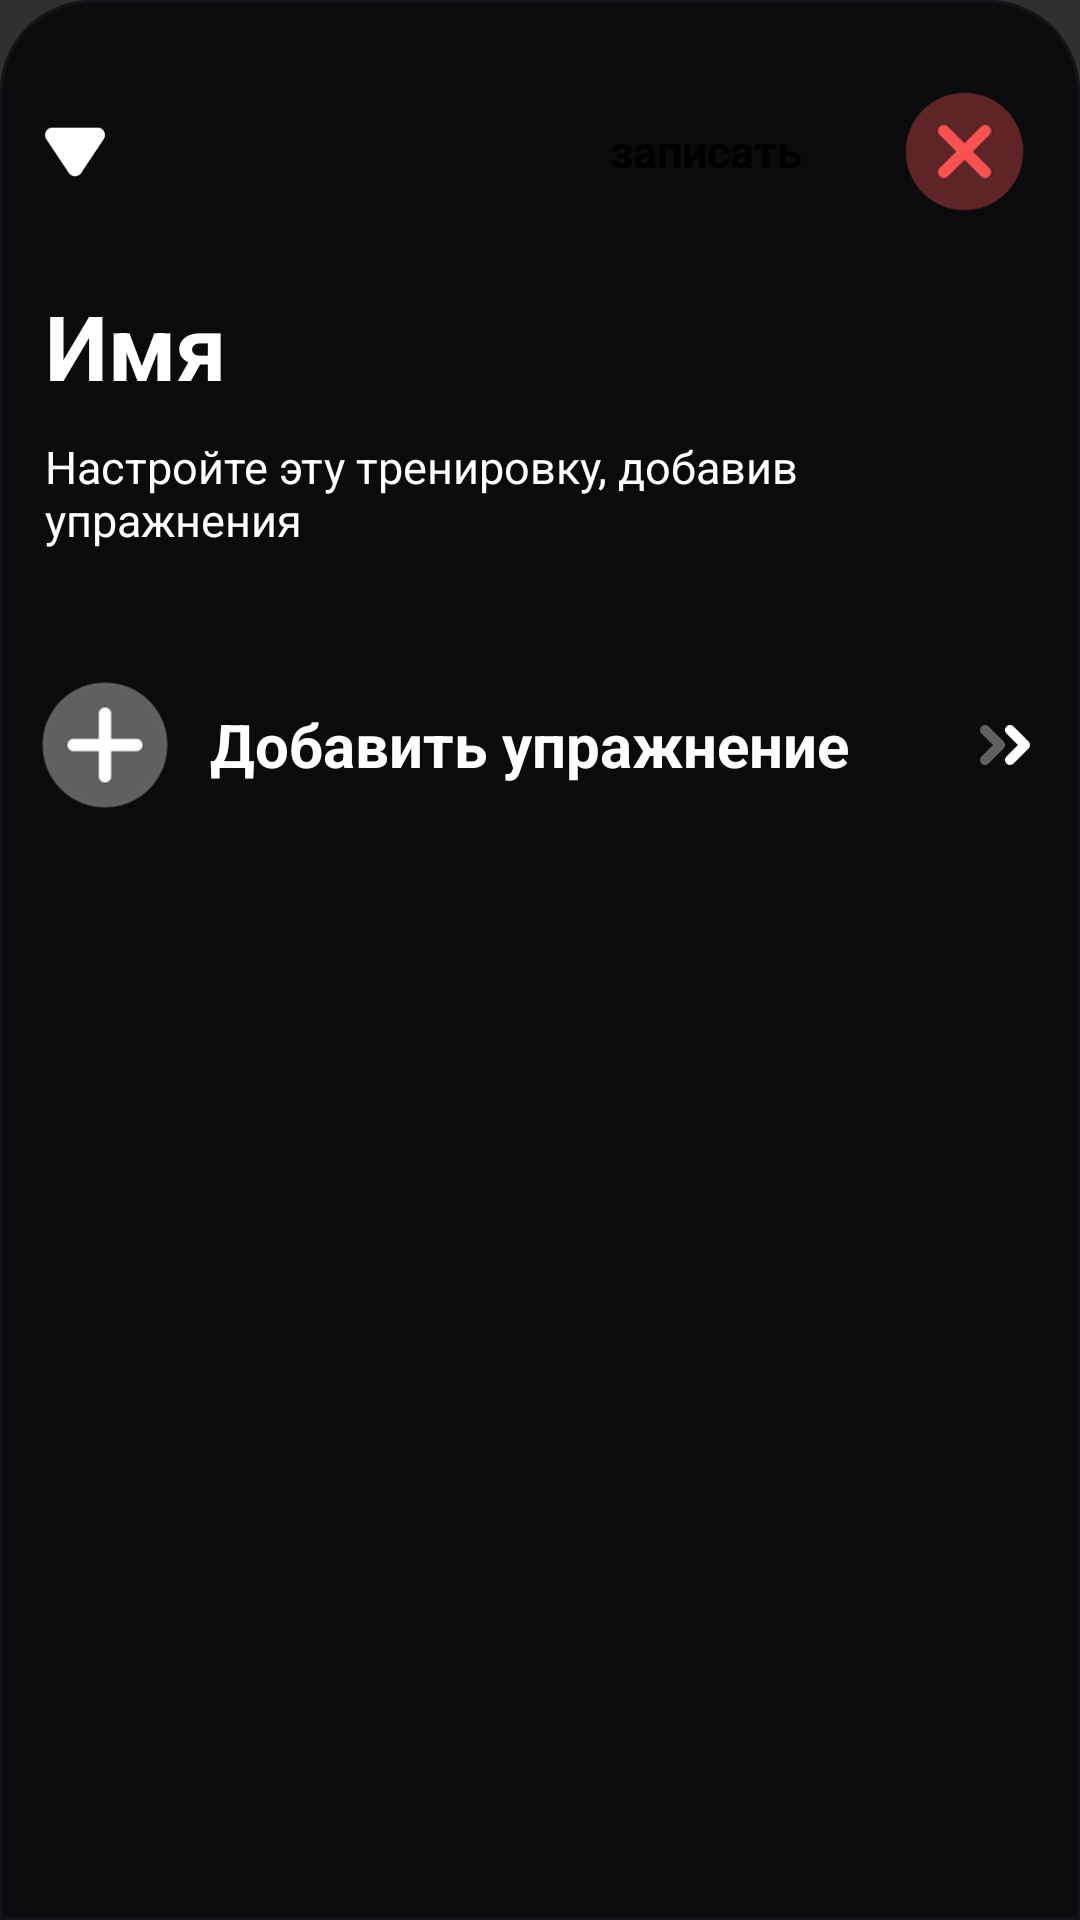

Here is an Android app screen rendered from its layout file. Give the layout XML and the strings, colors and styles it references.
<!-- AndroidManifest.xml: application theme Theme.Design.NoActionBar -->
<!-- res/layout/edit_workout.xml -->
<?xml version="1.0" encoding="utf-8"?>
<RelativeLayout xmlns:android="http://schemas.android.com/apk/res/android"
    android:id="@+id/edit_workout"
    android:layout_width="match_parent"
    android:layout_height="match_parent"
    android:background="@drawable/rounded_top"
    android:fontFamily="sans-serif"
    android:clipChildren="false"
    android:clipToPadding="false">

    
    <View
        android:layout_width="80dp"
        android:layout_height="4dp"
        android:layout_centerHorizontal="true"
        android:layout_marginTop="5dp"
        android:background="@drawable/handle_background" />

    
    <FrameLayout
        android:id="@+id/close"
        android:layout_width="30dp"
        android:layout_height="30dp"
        android:layout_marginTop="35dp"
        android:layout_marginStart="10dp"
        android:onClick="backSheetEditWorkout">
        <ImageView
            android:id="@+id/btn_plus"
            android:layout_width="match_parent"
            android:layout_height="match_parent"
            android:layout_gravity="center"
            android:src="@drawable/arrowdown"/>
    </FrameLayout>

    <RelativeLayout
        android:id="@+id/log_btn"
        android:layout_width="105dp"
        android:layout_toLeftOf="@+id/delete_workouts"
        android:layout_height="wrap_content"
        android:layout_marginTop="30dp"
        android:layout_marginEnd="10dp"
        android:background="@drawable/enter_btn2">

        <TextView
            android:layout_width="wrap_content"
            android:layout_height="wrap_content"
            android:layout_centerInParent="true"
            android:paddingStart="20dp"
            android:paddingTop="10dp"
            android:paddingEnd="20dp"
            android:paddingBottom="10dp"
            android:text="записать"
            android:textColor="@color/black"
            android:textSize="15sp"
            android:textStyle="bold" />
    </RelativeLayout>

    <ImageView
        android:id="@+id/delete_workouts"
        android:layout_width="47dp"
        android:layout_height="47dp"
        android:background="@drawable/delete_workouts"
        android:layout_alignParentEnd="true"
        android:layout_marginTop="27dp"
        android:layout_marginEnd="15dp"
        android:onClick="onDeleteWorkoutClicked"/>

    <TextView
        android:id="@+id/title"
        android:layout_width="wrap_content"
        android:layout_height="wrap_content"
        android:text="Имя"
        android:textSize="30sp"
        android:textStyle="bold"
        android:textColor="#FFFFFF"
        android:layout_marginStart="15dp"
        android:layout_marginTop="30dp"
        android:layout_below="@id/close"/>

    
    <TextView
        android:id="@+id/description"
        android:layout_width="wrap_content"
        android:layout_height="wrap_content"
        android:text="Настройте эту тренировку, добавив упражнения"
        android:textColor="#FFFFFF"
        android:textSize="15sp"
        android:layout_marginStart="15dp"
        android:layout_marginEnd="15dp"
        android:layout_marginTop="10dp"
        android:layout_below="@id/title" />

    <LinearLayout
        android:id="@+id/content_layout"
        android:layout_width="match_parent"
        android:layout_height="match_parent"
        android:layout_below="@id/description"
        android:orientation="vertical"
        android:layout_marginTop="30dp"

        android:clipChildren="false"
        android:clipToPadding="false">

        <androidx.recyclerview.widget.RecyclerView
            android:id="@+id/selected_exercises_list"
            android:layout_width="match_parent"
            android:layout_height="wrap_content"
            android:paddingStart="10dp"
            android:paddingEnd="15dp"
            android:scrollbars="vertical"
            android:visibility="gone"
            android:clipToPadding="false" />

        <FrameLayout
            android:id="@+id/addExercises"
            android:layout_width="match_parent"
            android:layout_height="70dp"
            android:layout_marginStart="10dp"
            android:layout_marginEnd="15dp"
            android:onClick="openAddExercises">
            <RelativeLayout
                android:layout_width="match_parent"
                android:layout_height="match_parent"
                android:clipChildren="false">

                <ImageView
                    android:layout_width="50dp"
                    android:layout_height="50dp"
                    android:background="@drawable/plus_ex"
                    android:layout_centerVertical="true"
                    android:layout_gravity="center_vertical"/>

                <TextView
                    android:layout_width="wrap_content"
                    android:layout_height="wrap_content"
                    android:text="Добавить упражнение"
                    android:textSize="20sp"
                    android:textStyle="bold"
                    android:textColor="#FFFFFF"
                    android:layout_marginStart="60dp"
                    android:layout_centerVertical="true"/>

                <ImageView
                    android:layout_width="20dp"
                    android:layout_height="20dp"
                    android:background="@drawable/add_ex"
                    android:layout_centerVertical="true"
                    android:layout_alignParentEnd="true" />
            </RelativeLayout>
        </FrameLayout>

    </LinearLayout>

</RelativeLayout>
<!-- resources referenced by this layout -->
<resources>
  <!-- drawable add_ex: png bitmap (drawable, 6979 bytes) -->
  <!-- drawable arrowdown: png bitmap (drawable, 3288 bytes) -->
  <!-- drawable delete_workouts: png bitmap (drawable, 13473 bytes) -->
  <!-- drawable plus_ex: png bitmap (drawable, 9504 bytes) -->
  <!-- drawable rounded_top (drawable) -->
  <?xml version="1.0" encoding="utf-8"?>
  <shape xmlns:android="http://schemas.android.com/apk/res/android"
      android:shape="rectangle">
      <solid android:color="#0B0B0E" />
      <corners android:topLeftRadius="30dp" android:topRightRadius="30dp" />
      <stroke android:width="1dp" android:color="#141418"/>
  </shape>
  <!-- not gathered from this repository: default colours our renderer supplied (Android Studio template values) -->
  <color name="black">#FF000000</color>
</resources>
